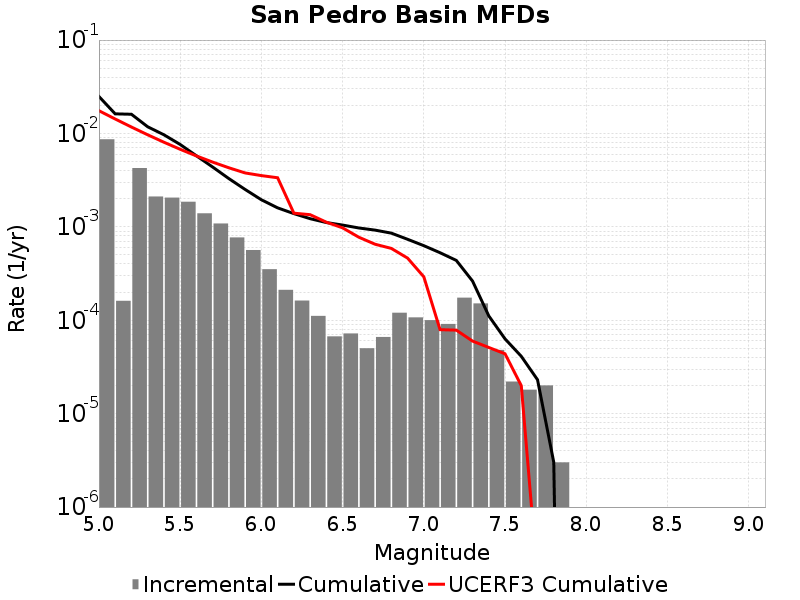

Data behind this chart, as committed beside it:
Magnitude, Incremental Rate, Cumulative Rate, UCERF3 Cumulative Rate
5.05, 0.008662, 0.02488, 0.01752
5.15, 1.6148432E-4, 0.01622, 0.01429
5.25, 0.004261, 0.01605, 0.01172
5.35, 0.002113, 0.01179, 0.009677
5.45, 0.002056, 0.00968, 0.008057
5.55, 0.001857, 0.007624, 0.00677
5.65, 0.001396, 0.005767, 0.005747
5.75, 0.001086, 0.004371, 0.004935
5.85, 7.703103E-4, 0.003285, 0.00429
5.95, 5.6469365E-4, 0.002515, 0.003778
6.05, 3.5205588E-4, 0.00195, 0.003539
6.15, 2.1163473E-4, 0.001598, 0.003356
6.25, 1.6248733E-4, 0.001386, 0.001401
6.35, 1.1133391E-4, 0.001224, 0.001351
6.45, 6.720155E-5, 0.001112, 0.001122
6.55, 7.221659E-5, 0.001045, 9.7611145E-4
6.65, 5.015041E-5, 9.7291794E-4, 7.745611E-4
6.75, 6.619854E-5, 9.2276756E-4, 6.5164274E-4
6.85, 1.20360986E-4, 8.5656904E-4, 5.8795966E-4
6.95, 1.0732188E-4, 7.3620805E-4, 4.6280245E-4
7.05, 1.0030082E-4, 6.2888616E-4, 2.9181215E-4
7.15, 9.1273745E-5, 5.2858534E-4, 7.931485E-5
7.25, 1.7452343E-4, 4.373116E-4, 7.838417E-5
7.35, 1.5145424E-4, 2.6278815E-4, 5.983692E-5
7.45, 4.8144393E-5, 1.1133391E-4, 5.1119427E-5
7.55, 2.206618E-5, 6.318952E-5, 4.3754426E-5
7.65, 1.8054148E-5, 4.1123338E-5, 1.9938894E-5
7.75, 2.0060164E-5, 2.306919E-5, 1.734362E-7
7.85, 3.0090246E-6, 3.0090246E-6, 1.5959825E-8
7.95, 0.0, 0.0, 0.0
8.05, 0.0, 0.0, 0.0
8.15, 0.0, 0.0, 0.0
8.25, 0.0, 0.0, 0.0
8.35, 0.0, 0.0, 0.0
8.45, 0.0, 0.0, 0.0
8.55, 0.0, 0.0, 0.0
8.65, 0.0, 0.0, 0.0
8.75, 0.0, 0.0, 0.0
8.85, 0.0, 0.0, 0.0
8.95, 0.0, 0.0, 0.0
9.05, 0.0, 0.0, 0.0
